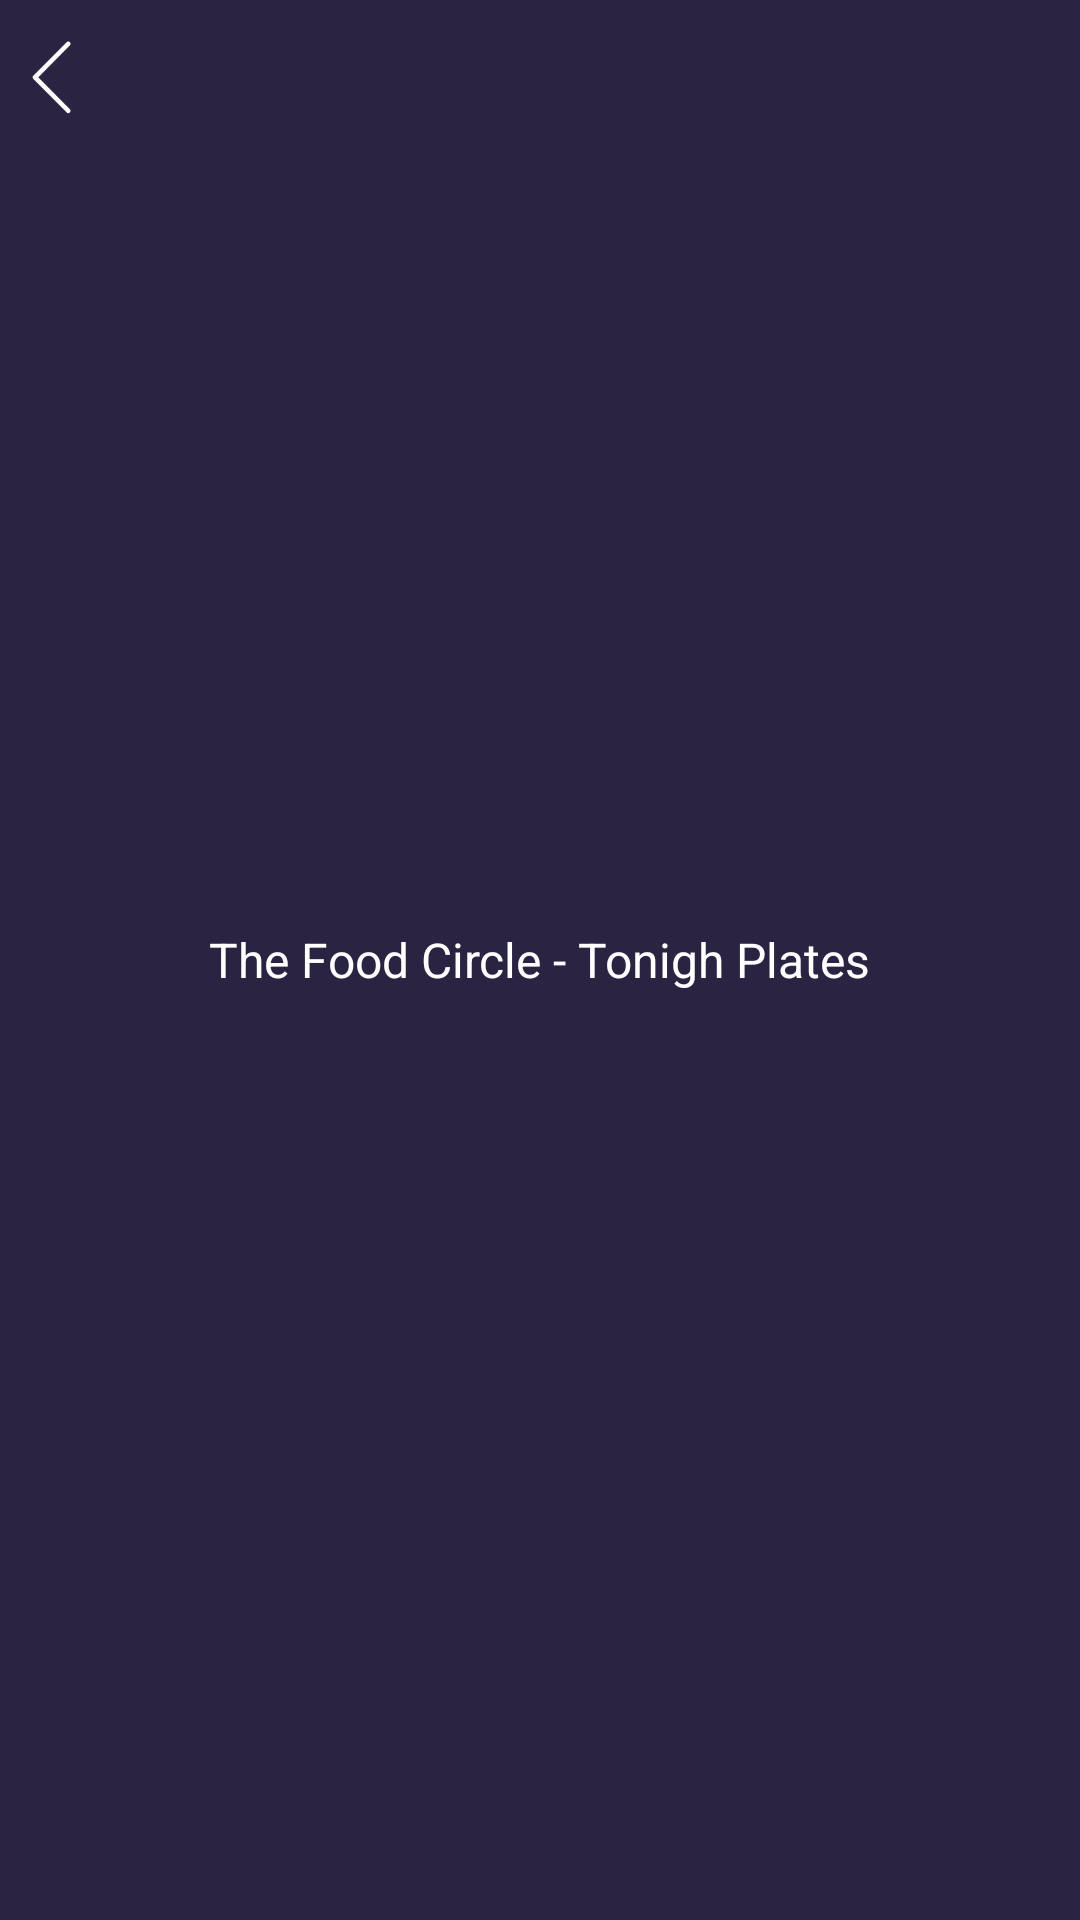

Here is an Android app screen rendered from its layout file. Give the layout XML and the strings, colors and styles it references.
<!-- AndroidManifest.xml: application theme AppTheme -->
<!-- res/layout/buynow_actionbar.xml -->
<?xml version="1.0" encoding="utf-8"?>
<RelativeLayout xmlns:android="http://schemas.android.com/apk/res/android"
    android:layout_width="match_parent"
    android:layout_height="?attr/actionBarSize"
    android:orientation="horizontal"
    android:background="#2A2342"
    >

    <ImageView
        android:id="@+id/ivnowbuy"
        android:layout_width="25dp"
        android:layout_height="25dp"
        android:src="@drawable/back"
        android:layout_marginTop="13dp"
        android:layout_marginBottom="10dp"
        android:layout_marginLeft="5dp"
        />

    <TextView
        android:id="@+id/tvnowbuy"
        android:layout_width="wrap_content"
        android:layout_height="wrap_content"
        android:text="The Food Circle - Tonigh Plates"
        android:layout_centerInParent="true"
        android:textSize="16sp"
        android:textColor="@android:color/white"
        />

</RelativeLayout>
<!-- resources referenced by this layout -->
<resources>
  <!-- drawable back: png bitmap (drawable, 3207 bytes) -->
  <style name="AppTheme" parent="Theme.AppCompat.NoActionBar">
  
  
          
          <item name="colorPrimary">@color/colorPrimary</item>
          <item name="colorPrimaryDark">@color/colorPrimaryDark</item>
          <item name="colorAccent">@color/colorAccent</item>
          <item name="android:windowBackground">@color/colorPrimary</item>
  
      </style>
  <color name="colorPrimary">#fff</color>
  <color name="colorPrimaryDark">#303F9F</color>
  <color name="colorAccent">#FFFFFF</color>
</resources>
